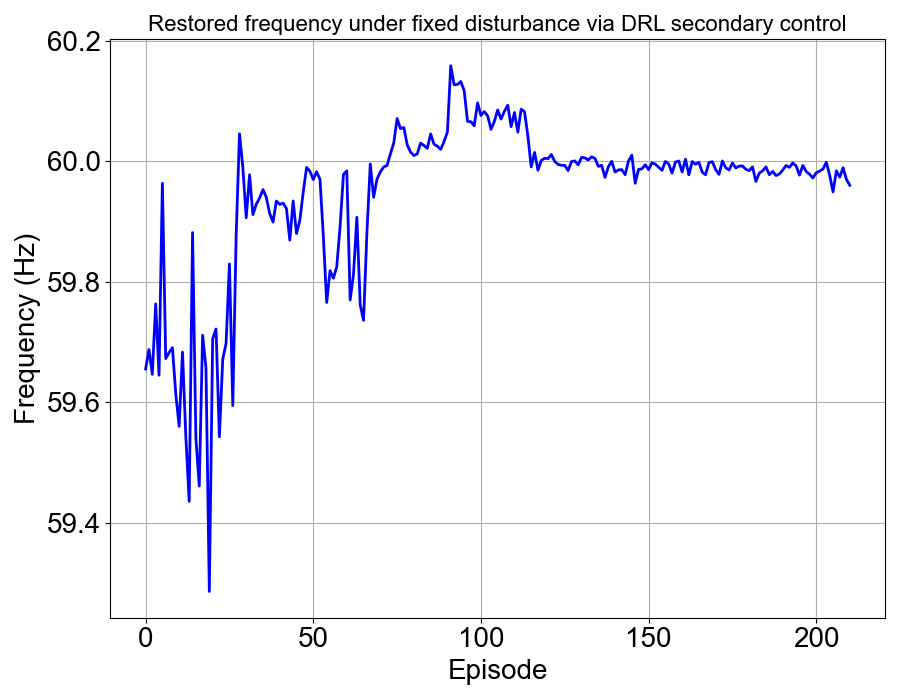

The table this chart was drawn from, first rows:
, 0
0, 59.65
1, 59.69
2, 59.65
3, 59.76
4, 59.64
5, 59.96
6, 59.67
7, 59.68
8, 59.69
9, 59.61
10, 59.56
11, 59.68
12, 59.54
13, 59.44
14, 59.88
15, 59.54
16, 59.46
17, 59.71
18, 59.66
19, 59.29
20, 59.71
21, 59.72
22, 59.54
23, 59.67
24, 59.7
25, 59.83
26, 59.59
27, 59.88
28, 60.05
29, 59.99
30, 59.91
31, 59.98
32, 59.91
33, 59.93
34, 59.94
35, 59.95
36, 59.94
37, 59.91
38, 59.9
39, 59.93
40, 59.93
41, 59.93
42, 59.92
43, 59.87
44, 59.93
45, 59.88
46, 59.9
47, 59.95
48, 59.99
49, 59.98
50, 59.97
51, 59.98
52, 59.97
53, 59.88
54, 59.77
55, 59.82
56, 59.81
57, 59.82
58, 59.89
59, 59.98
... 151 more rows
